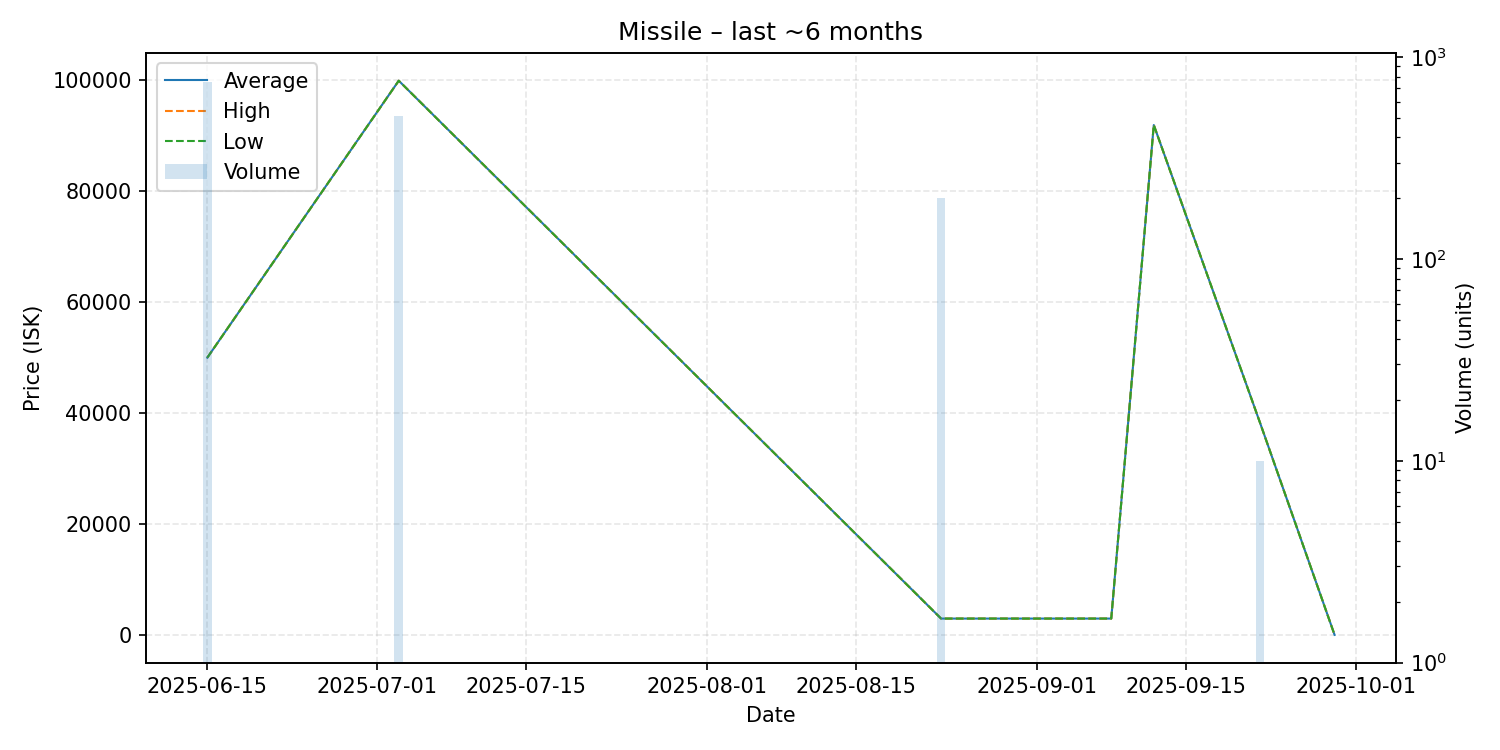

The file beside this chart, header and first rows:
date, average, highest, lowest, order_count, volume
2025-06-15, 50000, 50000, 50000, 1, 753
2025-07-03, 99940, 99940, 99940, 2, 509
2025-08-23, 2940, 2940, 2940, 1, 200
2025-09-08, 2940, 2940, 2940, 1, 1
2025-09-12, 91950, 91950, 91950, 1, 1
2025-09-22, 38200, 38200, 38200, 1, 10
2025-09-29, 0.01, 0.01, 0.01, 1, 1
